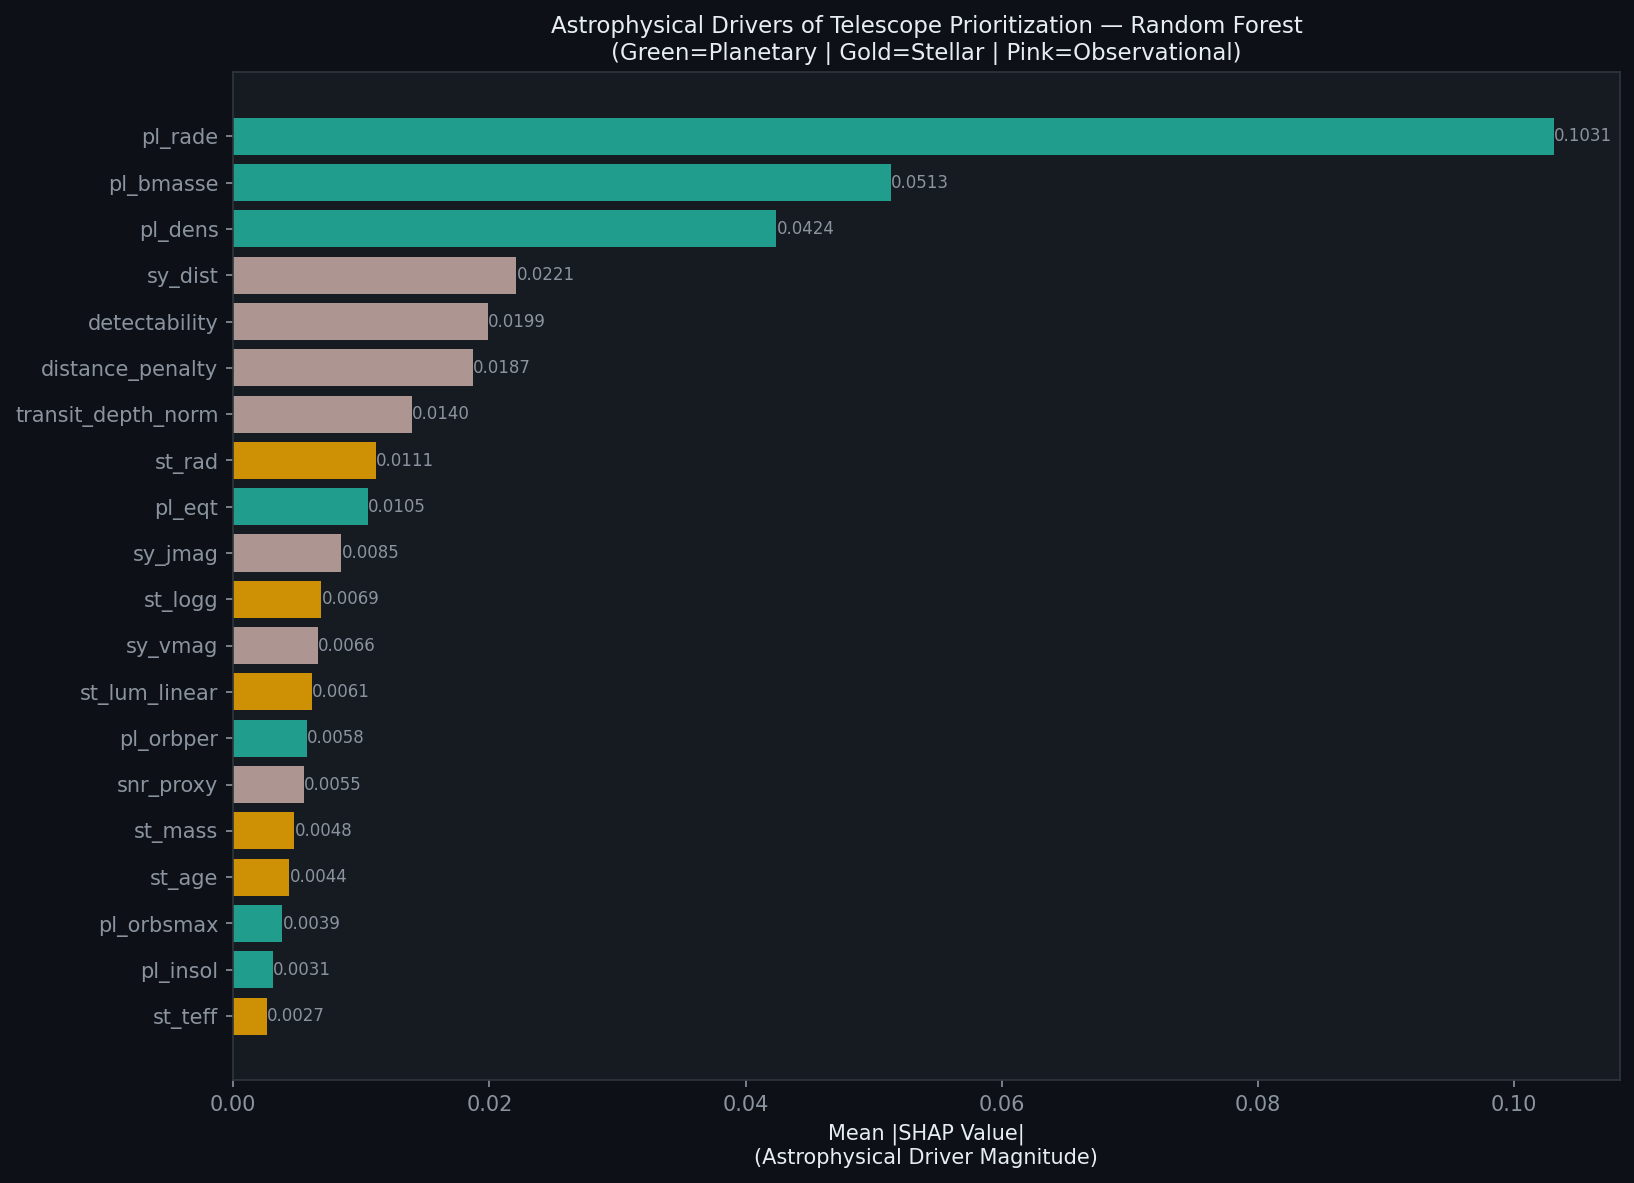

Source data for this figure (header and first rows):
, mean_abs_shap
pl_rade, 0.1031
pl_bmasse, 0.05134
pl_dens, 0.0424
sy_dist, 0.02211
detectability, 0.01986
distance_penalty, 0.01873
transit_depth_norm, 0.01397
st_rad, 0.01112
pl_eqt, 0.01051
sy_jmag, 0.008458
st_logg, 0.006892
sy_vmag, 0.00661
st_lum_linear, 0.006128
pl_orbper, 0.005764
snr_proxy, 0.005503
st_mass, 0.004785
st_age, 0.004401
pl_orbsmax, 0.003851
pl_insol, 0.00311
st_teff, 0.002666
